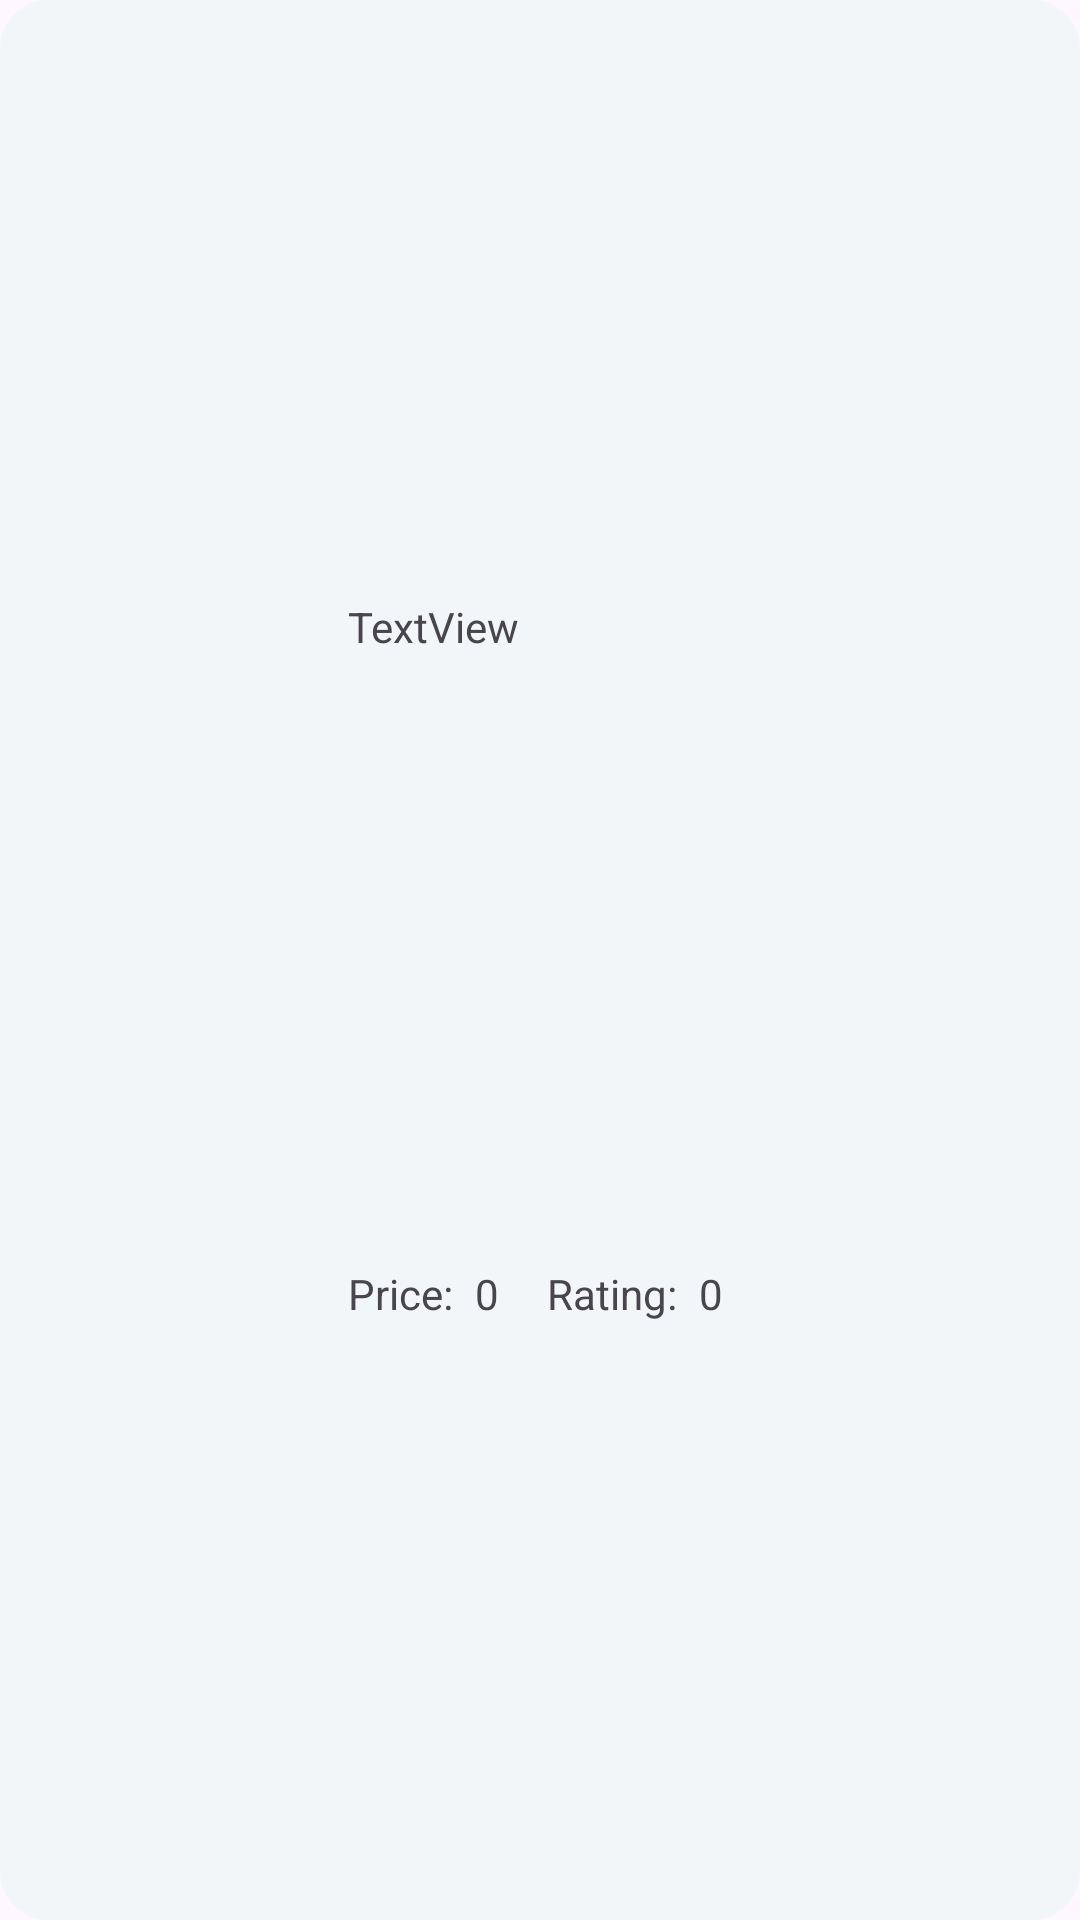

Write the Android layout XML for this screen, with the resource values it uses.
<!-- AndroidManifest.xml: application theme Theme.AynurbulatovTestAndroidvacc2024 -->
<!-- res/layout/product.xml -->
<?xml version="1.0" encoding="utf-8"?>
<androidx.constraintlayout.widget.ConstraintLayout xmlns:android="http://schemas.android.com/apk/res/android"
    xmlns:app="http://schemas.android.com/apk/res-auto"
    android:layout_width="match_parent"
    android:layout_height="wrap_content"
    android:layout_marginVertical="5dp"
    android:background="@drawable/rounded_bg">

    <ImageView
        android:id="@+id/imageView2"
        android:layout_width="100dp"
        android:layout_height="100dp"
        android:layout_marginStart="8dp"
        android:layout_marginTop="8dp"
        android:layout_marginBottom="8dp"
        android:background="@drawable/shape"
        app:layout_constraintBottom_toBottomOf="parent"
        app:layout_constraintStart_toStartOf="parent"
        app:layout_constraintTop_toTopOf="parent"
        app:srcCompat="@drawable/ic_launcher_foreground" />

    <TextView
        android:id="@+id/name"
        android:layout_width="wrap_content"
        android:layout_height="wrap_content"
        android:layout_marginStart="8dp"
        android:text="TextView"
        app:layout_constraintBottom_toTopOf="@+id/textView6"
        app:layout_constraintStart_toEndOf="@+id/imageView2"
        app:layout_constraintTop_toTopOf="parent" />


    <TextView
        android:id="@+id/rating"
        android:layout_width="wrap_content"
        android:layout_height="wrap_content"
        android:layout_marginStart="4dp"
        android:text="0"
        app:layout_constraintStart_toEndOf="@+id/textView4"
        app:layout_constraintTop_toTopOf="@+id/textView4" />

    <TextView
        android:id="@+id/textView4"
        android:layout_width="wrap_content"
        android:layout_height="wrap_content"
        android:layout_marginStart="16dp"
        android:text="Rating: "
        app:layout_constraintStart_toEndOf="@+id/price"
        app:layout_constraintTop_toTopOf="@+id/price" />

    <TextView
        android:id="@+id/price"
        android:layout_width="wrap_content"
        android:layout_height="wrap_content"
        android:layout_marginStart="4dp"
        android:text="0"
        app:layout_constraintStart_toEndOf="@+id/textView6"
        app:layout_constraintTop_toTopOf="@+id/textView6" />

    <TextView
        android:id="@+id/textView6"
        android:layout_width="wrap_content"
        android:layout_height="wrap_content"
        android:layout_marginTop="4dp"
        android:text="Price: "
        app:layout_constraintBottom_toBottomOf="parent"
        app:layout_constraintStart_toStartOf="@+id/name"
        app:layout_constraintTop_toBottomOf="@+id/name" />
</androidx.constraintlayout.widget.ConstraintLayout>
<!-- resources referenced by this layout -->
<resources>
  <!-- drawable rounded_bg (drawable) -->
  <?xml version="1.0" encoding="utf-8"?>
  <shape xmlns:android="http://schemas.android.com/apk/res/android"
      android:shape="rectangle">
      <solid android:color="#AEEFF6F6" />
      <corners android:radius="16dp" />
  </shape>
  <style name="Theme.AynurbulatovTestAndroidvacc2024" parent="Base.Theme.AynurbulatovTestAndroidvacc2024" />
  <style name="Base.Theme.AynurbulatovTestAndroidvacc2024" parent="Theme.Material3.DayNight.NoActionBar">
          
          
      </style>
</resources>
